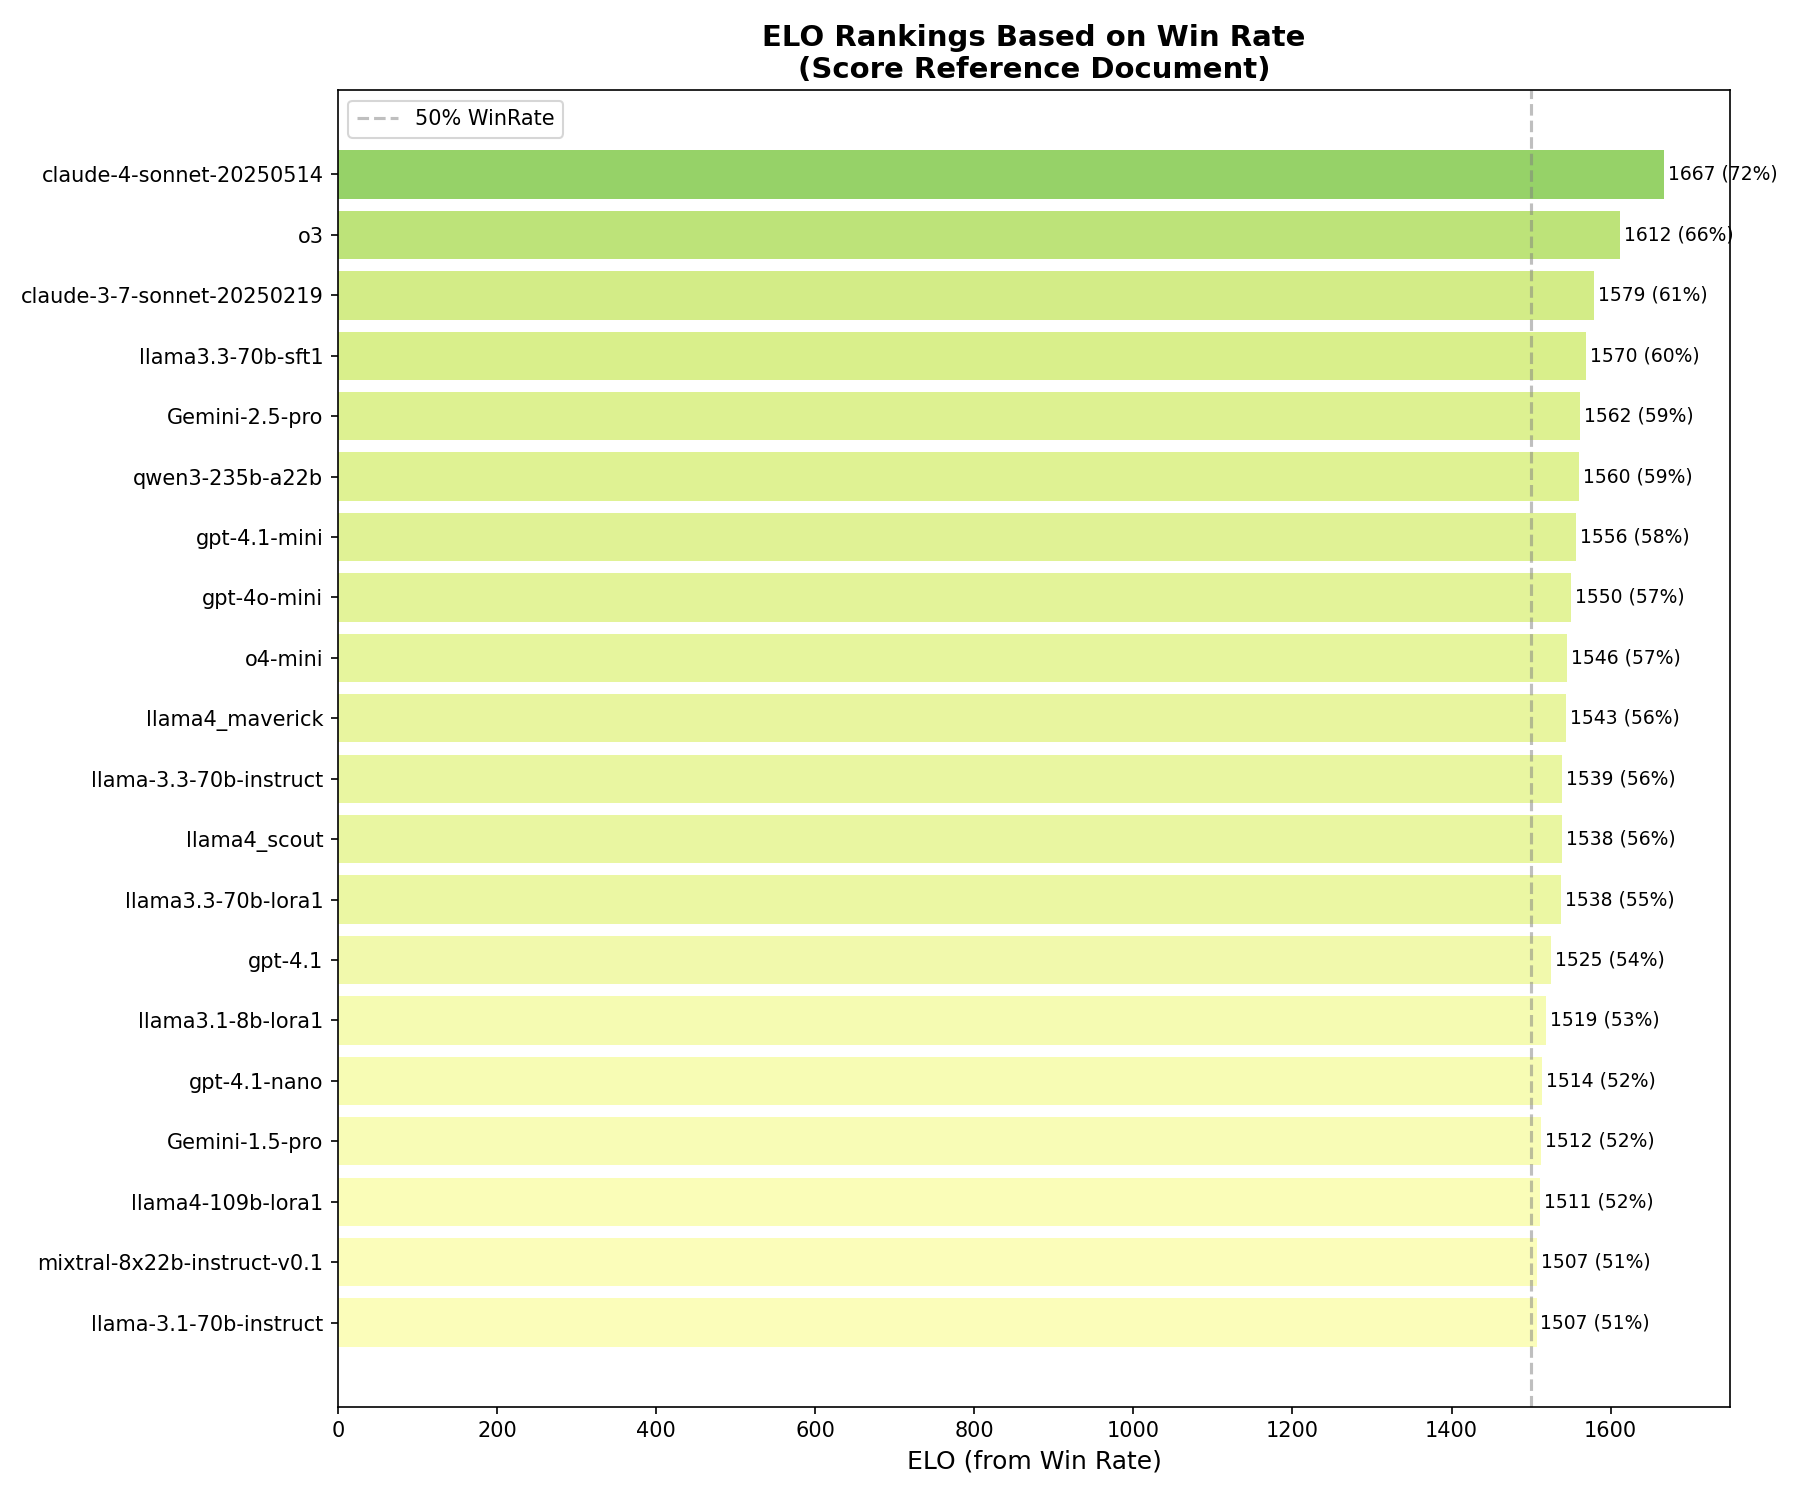

Data behind this chart, as committed beside it:
Rank, Model, Wins, Losses, Draws, Total, WinRate, ELO
1, claude-4-sonnet-20250514, 2704, 974, 198, 3876, 0.723, 1667
2, o3, 2454, 1248, 174, 3876, 0.656, 1612
3, claude-3-7-sonnet-20250219, 2249, 1387, 240, 3876, 0.611, 1579
4, llama3.3-70b-sft1, 2192, 1426, 258, 3876, 0.599, 1570
5, Gemini-2.5-pro, 2200, 1515, 161, 3876, 0.588, 1562
6, qwen3-235b-a22b, 2145, 1485, 246, 3876, 0.585, 1560
7, gpt-4.1-mini, 2153, 1535, 188, 3876, 0.580, 1556
8, gpt-4o-mini, 2077, 1524, 275, 3876, 0.571, 1550
9, o4-mini, 2100, 1594, 182, 3876, 0.565, 1546
10, llama4_maverick, 2066, 1585, 225, 3876, 0.562, 1543
11, llama-3.3-70b-instruct, 2030, 1594, 252, 3876, 0.556, 1539
12, llama4_scout, 2038, 1611, 227, 3876, 0.555, 1538
13, llama3.3-70b-lora1, 2040, 1617, 219, 3876, 0.555, 1538
14, gpt-4.1, 1978, 1698, 200, 3876, 0.536, 1525
15, llama3.1-8b-lora1, 1925, 1716, 235, 3876, 0.527, 1519
16, gpt-4.1-nano, 1905, 1747, 224, 3876, 0.520, 1514
17, Gemini-1.5-pro, 1882, 1748, 246, 3876, 0.517, 1512
18, llama4-109b-lora1, 1879, 1760, 237, 3876, 0.515, 1511
19, mixtral-8x22b-instruct-v0.1, 1848, 1765, 263, 3876, 0.511, 1507
20, llama-3.1-70b-instruct, 1844, 1768, 264, 3876, 0.510, 1507
21, deepseek-r1, 1858, 1795, 223, 3876, 0.508, 1506
22, deepseek-r1-32b, 1837, 1787, 252, 3876, 0.506, 1504
23, gemma-2-27b-it, 1791, 1794, 291, 3876, 0.500, 1500
24, mistral-large-latest, 1801, 1821, 254, 3876, 0.497, 1498
25, llama-3.1-405b-instruct, 1760, 1849, 267, 3876, 0.489, 1492
26, mistral-nemo-12b-instruct, 1798, 1899, 179, 3876, 0.487, 1491
27, codestral-22b-instruct-v0.1, 1755, 1880, 241, 3876, 0.484, 1489
28, mixtral-8x7b-instruct-v0.1, 1743, 1904, 229, 3876, 0.479, 1486
29, llama-3.1-8b-instruct, 1651, 1960, 265, 3876, 0.460, 1472
30, nemotron-4-340b-instruct, 1626, 1981, 269, 3876, 0.454, 1468
31, claude-3-5-sonnet, 1612, 2058, 206, 3876, 0.442, 1460
32, gemma-2-9b-it, 1518, 2109, 249, 3876, 0.424, 1447
33, mamba-codestral-7b-v0.1, 1509, 2170, 197, 3876, 0.415, 1440
34, gpt-4o, 1433, 2251, 192, 3876, 0.394, 1426
35, deepseek-r1-8b, 1417, 2246, 213, 3876, 0.393, 1425
36, gemma-2-2b-it, 1213, 2451, 212, 3876, 0.340, 1385
37, phi-3-mini-128k-instruct, 1110, 2525, 241, 3876, 0.317, 1367
38, gemma-3-1b-it, 1102, 2607, 167, 3876, 0.306, 1358
39, phi-3-medium-128k-instruct, 928, 2787, 161, 3876, 0.260, 1318
